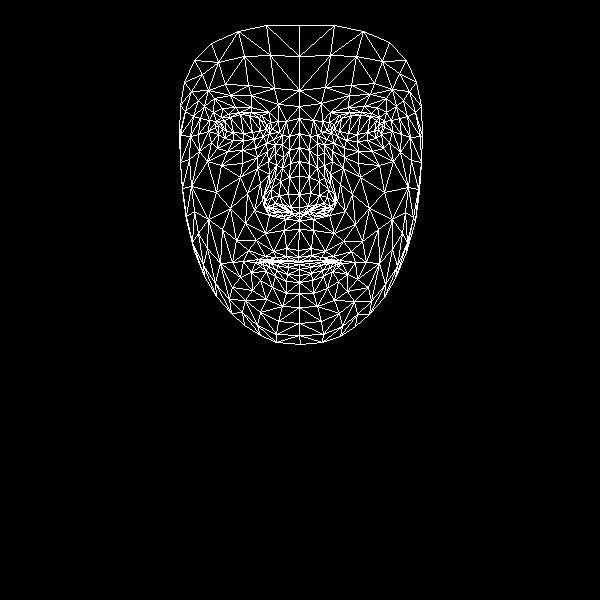

The data file committed next to this chart (first rows):
, x, y
0, 298, 250
1, 299, 207
2, 299, 220
3, 290, 163
4, 299, 194
5, 299, 176
6, 299, 133
7, 222, 129
8, 299, 106
9, 299, 90
10, 299, 25
11, 298, 257
12, 298, 261
13, 298, 262
14, 299, 264
15, 299, 269
16, 299, 275
17, 299, 282
18, 299, 293
19, 299, 213
20, 289, 212
21, 184, 82
22, 254, 139
23, 243, 140
24, 233, 140
25, 218, 134
26, 263, 136
27, 239, 112
28, 251, 112
29, 228, 114
30, 221, 117
31, 211, 142
32, 260, 312
33, 218, 125
34, 180, 135
35, 198, 134
36, 247, 193
37, 286, 248
38, 288, 260
39, 273, 251
40, 265, 256
41, 279, 260
42, 271, 261
43, 251, 272
44, 290, 207
45, 288, 194
46, 204, 106
47, 268, 161
48, 265, 201
49, 264, 194
50, 216, 192
51, 289, 177
52, 230, 95
53, 214, 98
54, 194, 60
55, 278, 104
56, 261, 115
57, 243, 261
58, 194, 251
59, 272, 208
... 408 more rows
